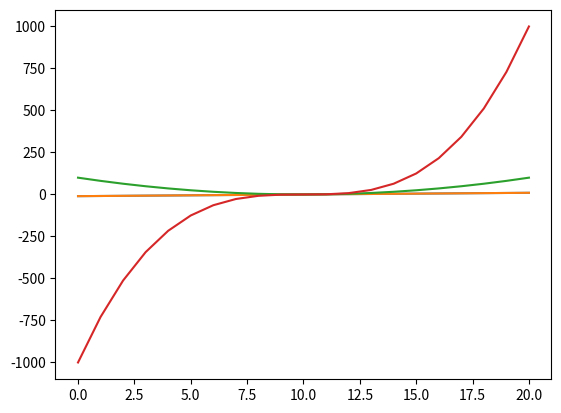

Source code (Python):
# -*- coding: utf-8 -*-
"""
Created on Sat Oct 21 14:19:12 2023

[redacted]
"""
#%%
import pandas as pd
import numpy as np
import matplotlib.pyplot as plt
x= np.arange(-10, 11)

#%%
plt.plot(x)
#%%
x2 = x**2
x3 = x ** 3
#%%
plt.plot(x)
plt.plot(x2)
plt.plot(x3)
plt.show()
#%%